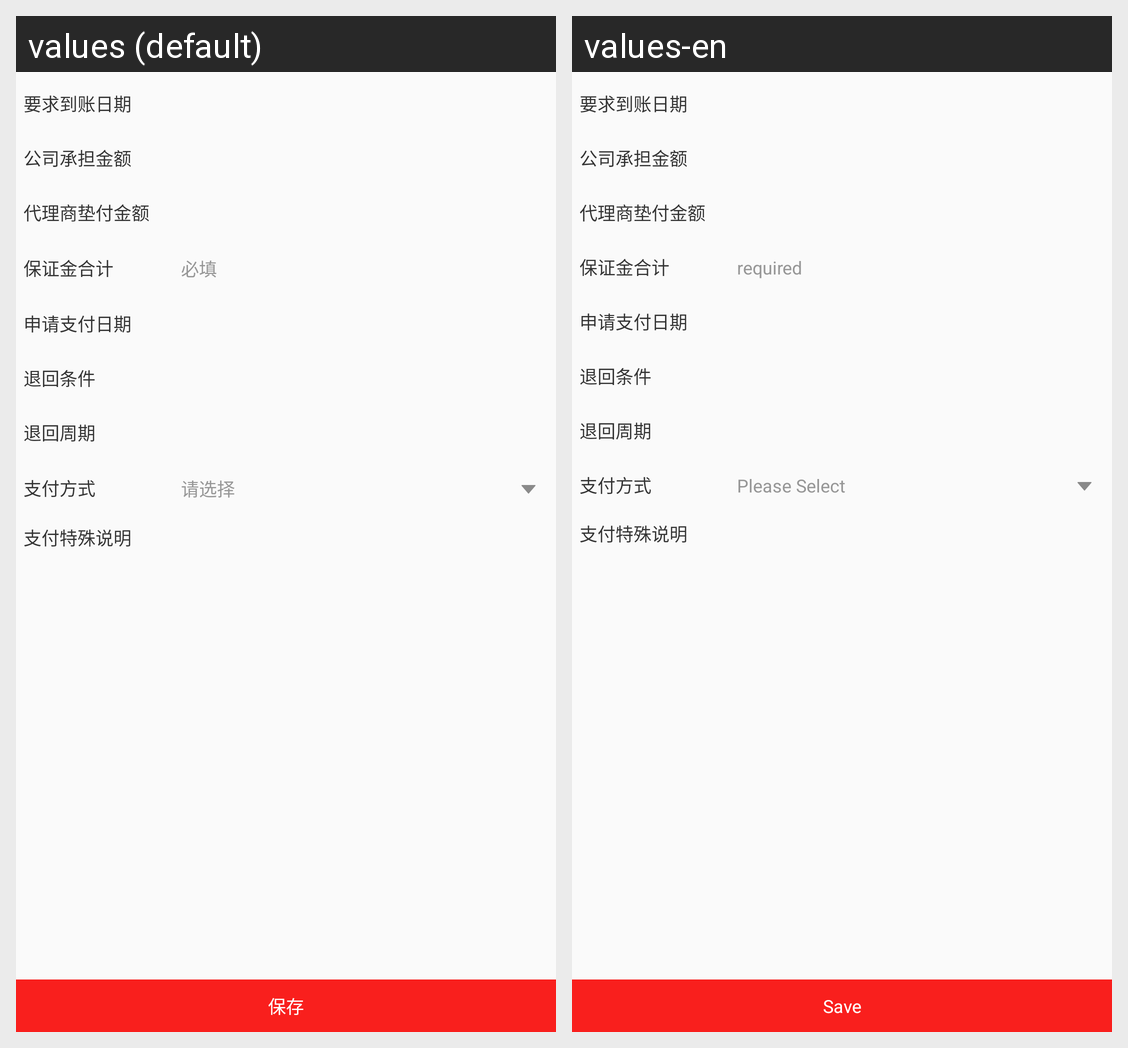

Locale-by-locale string values for the Android screen shown in this grid:
Android screen res/layout/dialog_bid_bond_info.xml rendered under 2 locales, left to right: values (default), values-en. Device: Nexus 5 (rendered at 1080×1920; each locale shown at half size, 540×960, under a caption strip naming it); theme BaseTheme.
Strings drawn on this screen, with the default value and each locale's value (text and hints the layout hard-codes, and strings that could not be matched under every locale, appear in the picture but are not listed):

required
  values: 必填
  values-en: required

please_select
  values: 请选择
  values-en: Please Select

save
  values: 保存
  values-en: Save
